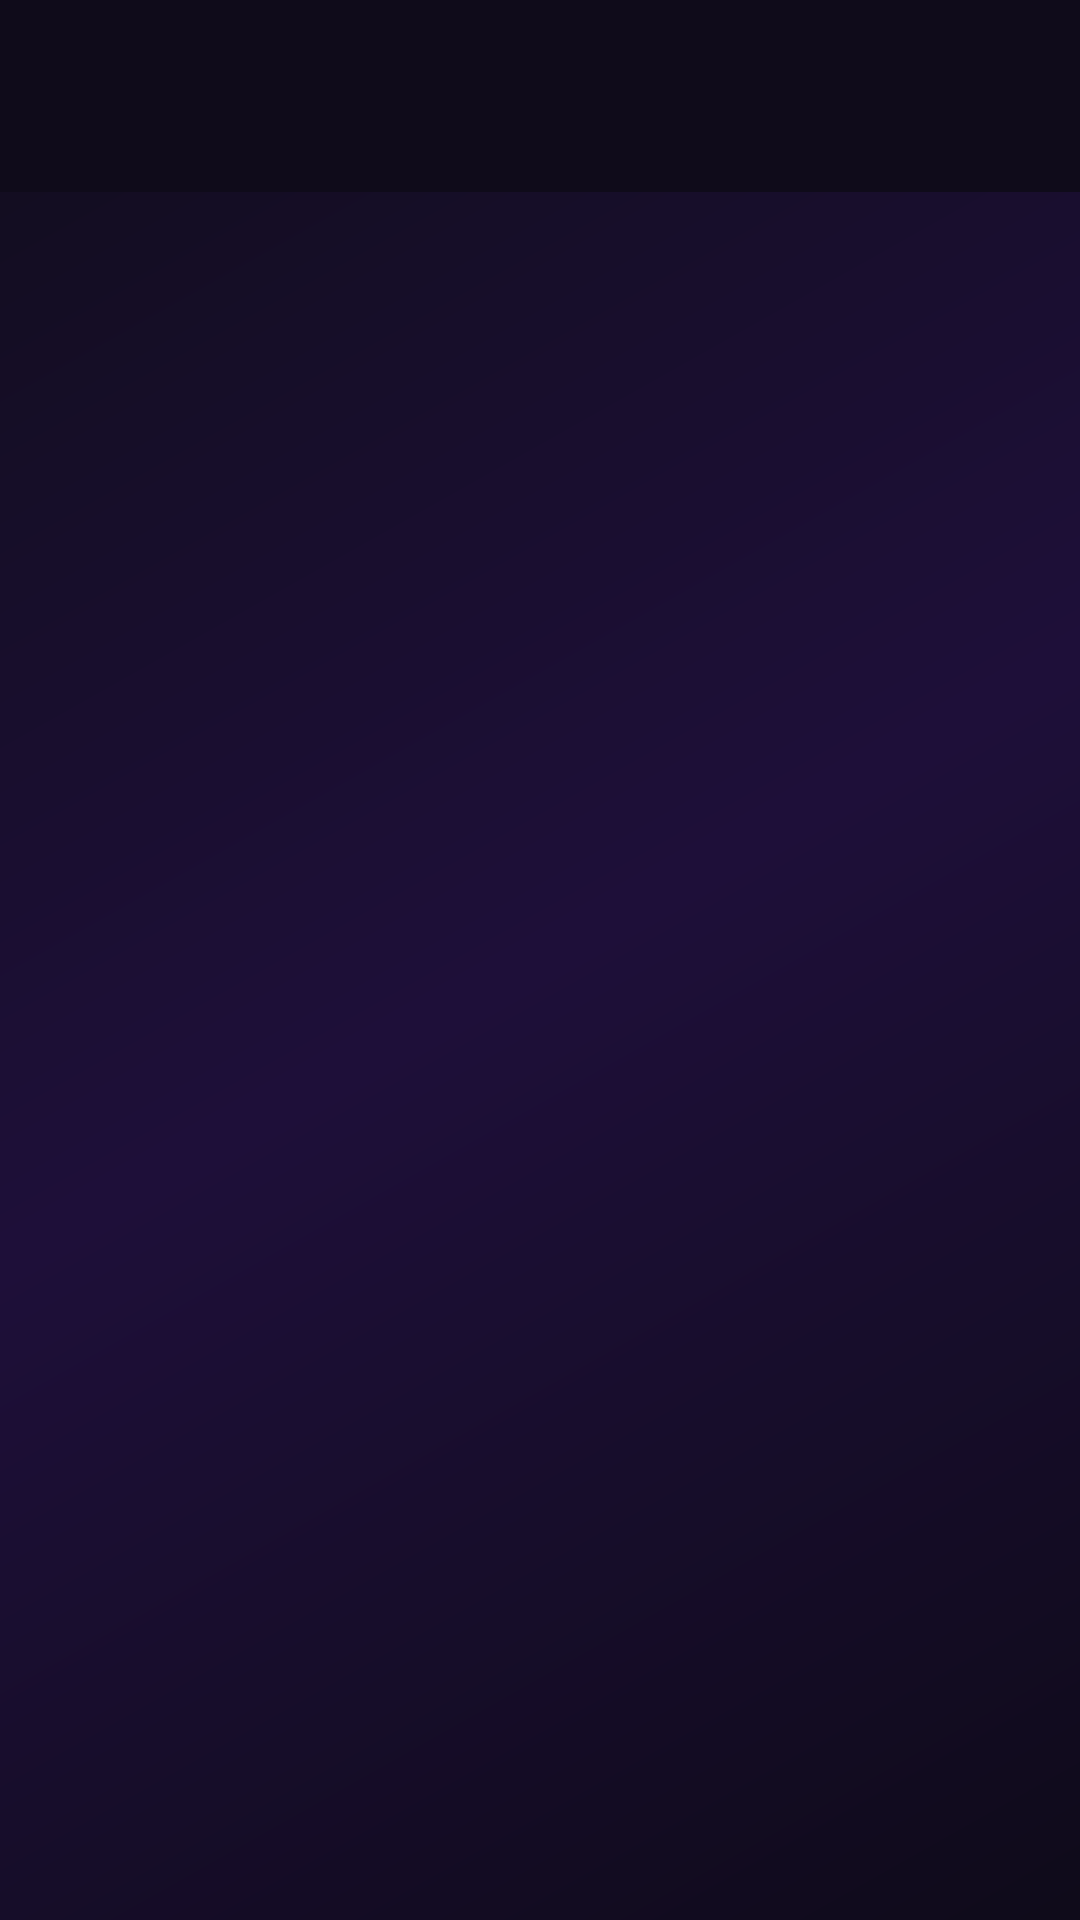

Produce the Android XML layout that renders to this screen, including the resource entries it uses.
<!-- AndroidManifest.xml: application theme Theme.PrivacySMS -->
<!-- res/layout/activity_change_pin.xml -->
<?xml version="1.0" encoding="utf-8"?>
<androidx.coordinatorlayout.widget.CoordinatorLayout 
    xmlns:android="http://schemas.android.com/apk/res/android"
    xmlns:app="http://schemas.android.com/apk/res-auto"
    android:layout_width="match_parent"
    android:layout_height="match_parent"
    android:background="@color/dark_bg">
    
    <View
        android:id="@+id/animatedBackground"
        android:layout_width="match_parent"
        android:layout_height="match_parent"
        android:background="@drawable/gradient_background"
        android:alpha="0.2" />
    
    <com.google.android.material.appbar.AppBarLayout
        android:layout_width="match_parent"
        android:layout_height="wrap_content"
        android:background="@android:color/transparent"
        android:elevation="0dp">
        
        <androidx.appcompat.widget.Toolbar
            android:id="@+id/toolbar"
            android:layout_width="match_parent"
            android:layout_height="?attr/actionBarSize"
            android:background="@color/dark_bg"
            app:titleTextColor="@color/text_primary" />
    </com.google.android.material.appbar.AppBarLayout>
    
    <TextView
        android:id="@+id/placeholderText"
        android:layout_width="wrap_content"
        android:layout_height="wrap_content"
        android:layout_gravity="center"
        android:textColor="@color/text_secondary"
        android:textSize="18sp" />
</androidx.coordinatorlayout.widget.CoordinatorLayout>
<!-- resources referenced by this layout -->
<resources>
  <color name="dark_bg">#FF0F0B1A</color>
  <color name="text_primary">#FFFFFFFF</color>
  <color name="text_secondary">#FFA78BFA</color>
  <!-- drawable gradient_background (drawable) -->
  <?xml version="1.0" encoding="utf-8"?>
  <shape xmlns:android="http://schemas.android.com/apk/res/android"
      android:shape="rectangle">
      <gradient
          android:angle="135"
          android:startColor="@color/dark_bg"
          android:centerColor="@color/purple_900"
          android:endColor="@color/dark_bg_secondary"
          android:type="linear" />
  </shape>
  <style name="Theme.PrivacySMS" parent="Theme.Material3.Dark.NoActionBar">
          <item name="colorPrimary">@color/purple_500</item>
          <item name="colorPrimaryVariant">@color/purple_700</item>
          <item name="colorOnPrimary">@color/white</item>
          <item name="colorSecondary">@color/pink_500</item>
          <item name="colorSecondaryVariant">@color/pink_600</item>
          <item name="colorOnSecondary">@color/white</item>
          <item name="android:statusBarColor">@android:color/transparent</item>
          <item name="android:navigationBarColor">@color/dark_bg</item>
          <item name="android:windowBackground">@color/dark_bg</item>
          <item name="android:windowLightStatusBar">false</item>
          <item name="android:windowLightNavigationBar">false</item>
          <item name="android:colorBackground">@color/dark_bg</item>
          <item name="colorSurface">@color/dark_bg_card</item>
          <item name="colorOnSurface">@color/text_primary</item>
          <item name="android:textColorPrimary">@color/text_primary</item>
          <item name="android:textColorSecondary">@color/text_secondary</item>
          <item name="android:windowTranslucentStatus">true</item>
      </style>
  <color name="purple_900">#FF5B21B6</color>
  <color name="dark_bg_secondary">#FF1A1629</color>
  <color name="purple_500">#FFA855F7</color>
  <color name="purple_700">#FF7C3AED</color>
  <color name="white">#FFFFFFFF</color>
  <color name="pink_500">#FFDB2777</color>
  <color name="pink_600">#FFBE185D</color>
  <color name="dark_bg_card">#FF231C2E</color>
</resources>
